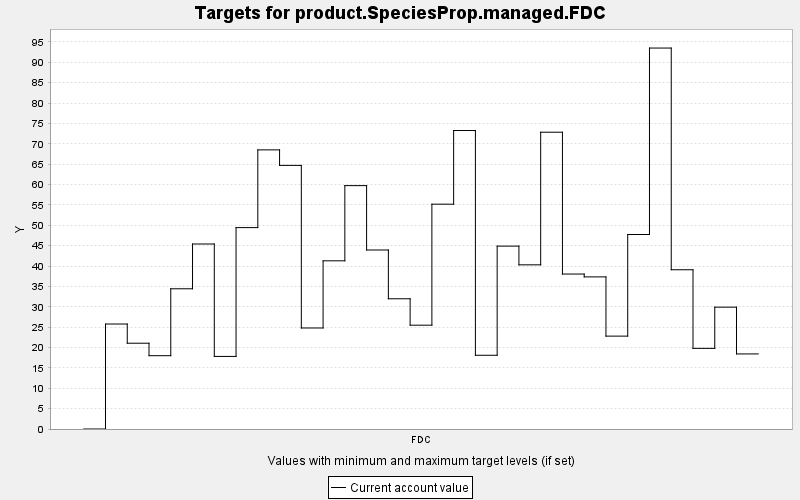

Values plotted in this chart, from the file beside it:
TARGET, PERIOD, YEAR, PERIODWIDTH, MINIMUM, MAXIMUM, MINWEIGHT, MAXWEIGHT, CURRENT, SUMMARY
product.SpeciesProp.managed.FDC, 0, 0, 10.0, 0.0, 10000, 1.0, 1.0, 0.0, 0.0
product.SpeciesProp.managed.FDC, 1, 10, 10.0, 0.0, 10000, 1.0, 1.0, 25.77, 0.0
product.SpeciesProp.managed.FDC, 2, 20, 10.0, 0.0, 10000, 1.0, 1.0, 21.06, 0.0
product.SpeciesProp.managed.FDC, 3, 30, 10.0, 0.0, 10000, 1.0, 1.0, 17.99, 0.0
product.SpeciesProp.managed.FDC, 4, 40, 10.0, 0.0, 10000, 1.0, 1.0, 34.41, 0.0
product.SpeciesProp.managed.FDC, 5, 50, 10.0, 0.0, 10000, 1.0, 1.0, 45.41, 0.0
product.SpeciesProp.managed.FDC, 6, 60, 10.0, 0.0, 10000, 1.0, 1.0, 17.81, 0.0
product.SpeciesProp.managed.FDC, 7, 70, 10.0, 0.0, 10000, 1.0, 1.0, 49.43, 0.0
product.SpeciesProp.managed.FDC, 8, 80, 10.0, 0.0, 10000, 1.0, 1.0, 68.5, 0.0
product.SpeciesProp.managed.FDC, 9, 90, 10.0, 0.0, 10000, 1.0, 1.0, 64.7, 0.0
product.SpeciesProp.managed.FDC, 10, 100, 10.0, 0.0, 10000, 1.0, 1.0, 24.79, 0.0
product.SpeciesProp.managed.FDC, 11, 110, 10.0, 0.0, 10000, 1.0, 1.0, 41.28, 0.0
product.SpeciesProp.managed.FDC, 12, 120, 10.0, 0.0, 10000, 1.0, 1.0, 59.73, 0.0
product.SpeciesProp.managed.FDC, 13, 130, 10.0, 0.0, 10000, 1.0, 1.0, 43.93, 0.0
product.SpeciesProp.managed.FDC, 14, 140, 10.0, 0.0, 10000, 1.0, 1.0, 31.96, 0.0
product.SpeciesProp.managed.FDC, 15, 150, 10.0, 0.0, 10000, 1.0, 1.0, 25.48, 0.0
product.SpeciesProp.managed.FDC, 16, 160, 10.0, 0.0, 10000, 1.0, 1.0, 55.18, 0.0
product.SpeciesProp.managed.FDC, 17, 170, 10.0, 0.0, 10000, 1.0, 1.0, 73.25, 0.0
product.SpeciesProp.managed.FDC, 18, 180, 10.0, 0.0, 10000, 1.0, 1.0, 18.1, 0.0
product.SpeciesProp.managed.FDC, 19, 190, 10.0, 0.0, 10000, 1.0, 1.0, 44.88, 0.0
product.SpeciesProp.managed.FDC, 20, 200, 10.0, 0.0, 10000, 1.0, 1.0, 40.29, 0.0
product.SpeciesProp.managed.FDC, 21, 210, 10.0, 0.0, 10000, 1.0, 1.0, 72.84, 0.0
product.SpeciesProp.managed.FDC, 22, 220, 10.0, 0.0, 10000, 1.0, 1.0, 38.03, 0.0
product.SpeciesProp.managed.FDC, 23, 230, 10.0, 0.0, 10000, 1.0, 1.0, 37.33, 0.0
product.SpeciesProp.managed.FDC, 24, 240, 10.0, 0.0, 10000, 1.0, 1.0, 22.8, 0.0
product.SpeciesProp.managed.FDC, 25, 250, 10.0, 0.0, 10000, 1.0, 1.0, 47.73, 0.0
product.SpeciesProp.managed.FDC, 26, 260, 10.0, 0.0, 10000, 1.0, 1.0, 93.5, 0.0
product.SpeciesProp.managed.FDC, 27, 270, 10.0, 0.0, 10000, 1.0, 1.0, 39.09, 0.0
product.SpeciesProp.managed.FDC, 28, 280, 10.0, 0.0, 10000, 1.0, 1.0, 19.79, 0.0
product.SpeciesProp.managed.FDC, 29, 290, 10.0, 0.0, 10000, 1.0, 1.0, 29.9, 0.0
product.SpeciesProp.managed.FDC, 30, 300, 10.0, 0.0, 10000, 1.0, 1.0, 18.42, 0.0
